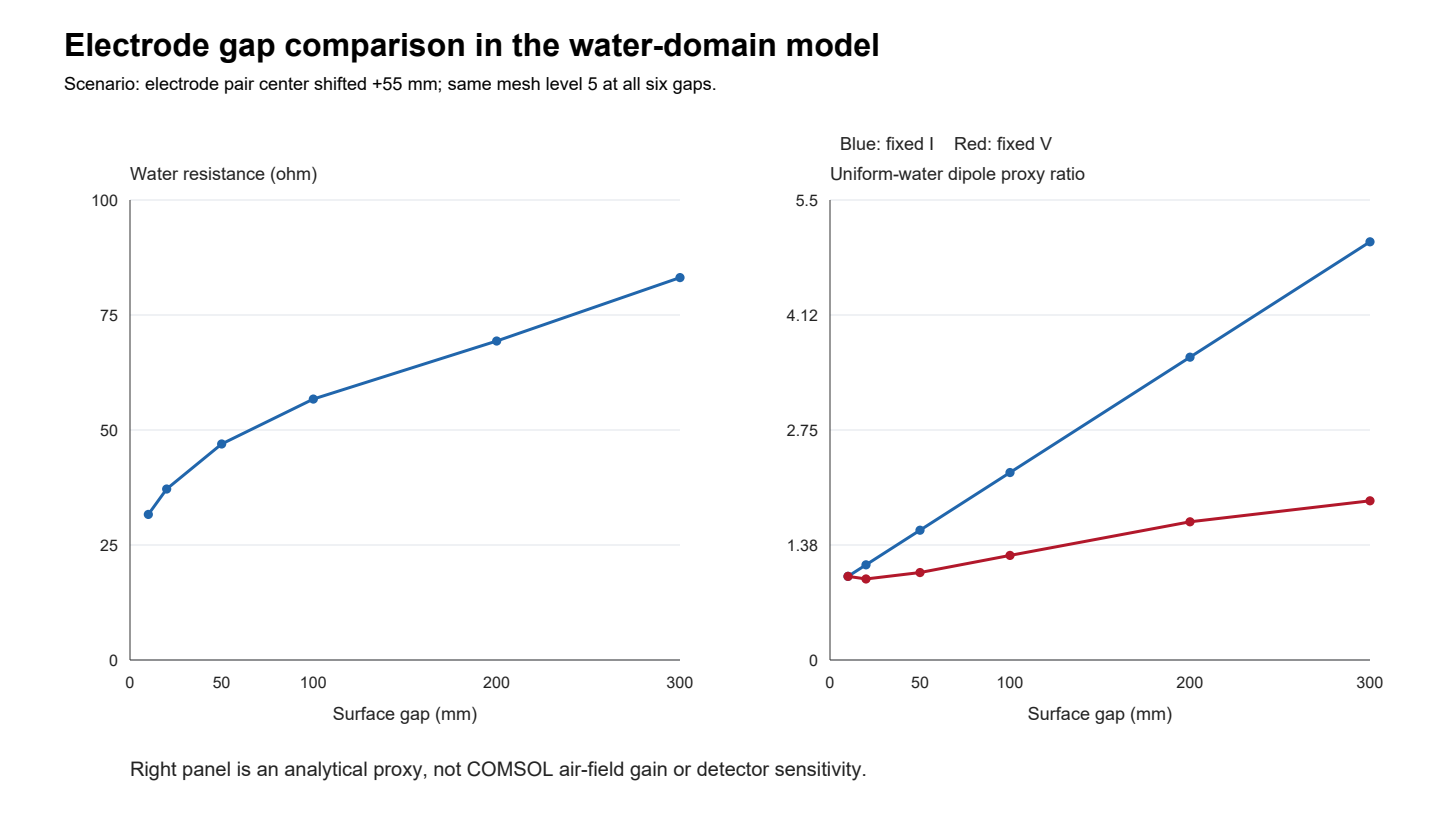

Data behind this chart, as committed beside it:
gap_mm, pair_center_x_mm, mesh_auto_size, terminal_v_at_10ma, resistance_ohm, power_w, power_balance_relative_error, water_volume_m3, mean_water_field_v_m, case_id, source, sha256, center_separation_mm, current_at_1v_ma, mean_water_field_at_1v_v_m, uniform_water_dipole_fixed_i_relative, uniform_water_dipole_fixed_v_relative
10.0, 55.0, 5.0, 0.3165, 31.65, 0.003165, 2.306087502510165e-11, 0.1662, 0.1544, g010_x055_m5, results\thesis_completion_20260908\gap\g…, c72b51858062a209e67779c525c49d0291591cd4…, 72.5, 31.6, 0.4879, 1.0, 1.0
20.0, 55.0, 5.0, 0.3717, 37.17, 0.003717, 2.1251207980787448e-12, 0.1662, 0.186, g020_x055_m5, results\thesis_completion_20260908\gap\g…, 744077ff2dd3d708a37ca16ef113e70b01821852…, 82.5, 26.9, 0.5003, 1.138, 0.9688
50.0, 55.0, 5.0, 0.4696, 46.96, 0.004696, 4.018091213204618e-12, 0.1662, 0.255, g050_x055_m5, results\thesis_completion_20260908\gap\g…, 01943682fcf718ef7b12813dd39d493c9f0b95e9…, 112.5, 21.3, 0.5431, 1.552, 1.046
100.0, 55.0, 5.0, 0.5672, 56.72, 0.005672, 8.411504297901929e-13, 0.1662, 0.3488, g100_x055_m5, results\thesis_completion_20260908\gap\g…, 2d8ba9a1237de29d8a48da24427b15902e1d3400…, 162.5, 17.63, 0.6149, 2.241, 1.25
200.0, 55.0, 5.0, 0.6934, 69.34, 0.006934, 2.4181663067104408e-12, 0.1662, 0.4947, g200_x055_m5, results\thesis_completion_20260908\gap\g…, 09e0605e1ef62d5221334b57081fb898f28426aa…, 262.5, 14.42, 0.7135, 3.621, 1.652
300.0, 55.0, 5.0, 0.8313, 83.13, 0.008313, 1.7755837641809088e-11, 0.1662, 0.603, g300_x055_m5, results\thesis_completion_20260908\gap\g…, a942e760141da1840d178ae9fc73fa52087b8675…, 362.5, 12.03, 0.7254, 5.0, 1.903
